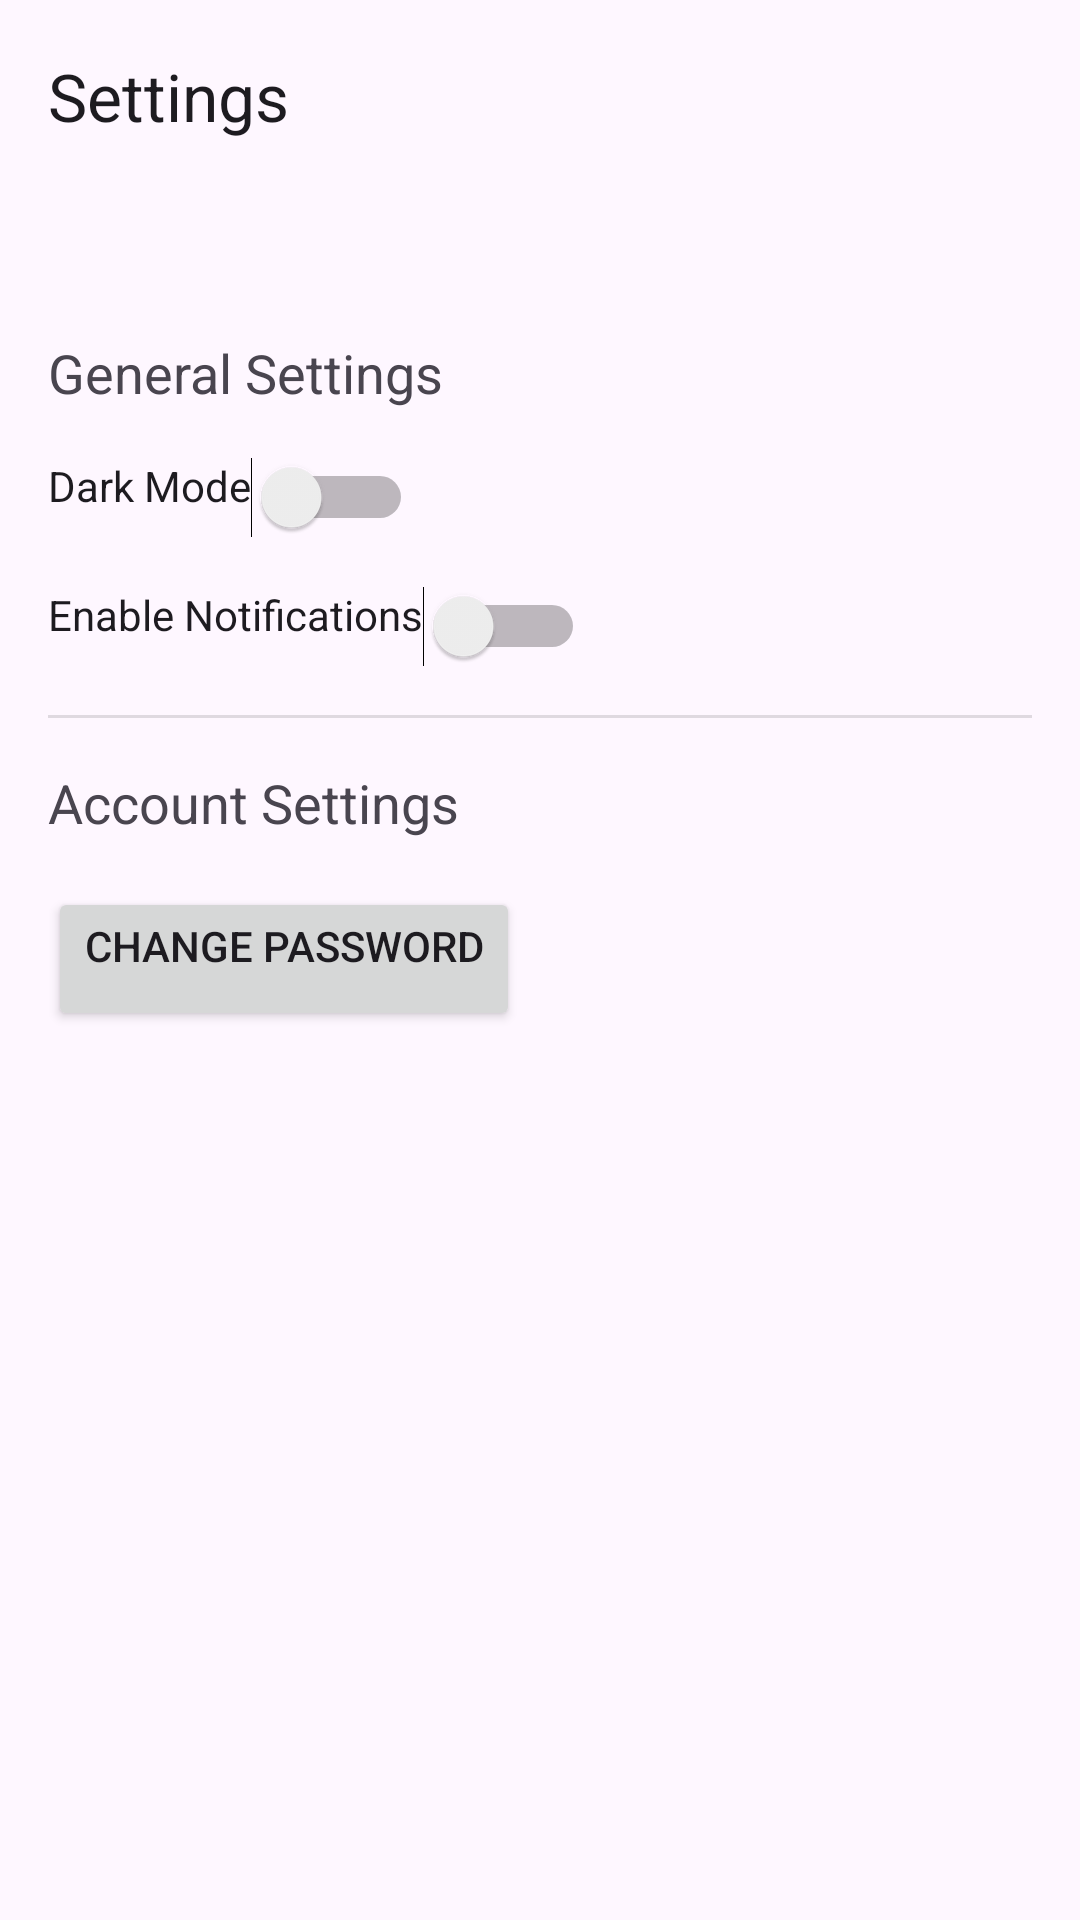

Reconstruct the res/layout file that produces this screen, plus the resources it refers to.
<!-- AndroidManifest.xml: application theme Theme.RestaurantApp -->
<!-- res/layout/activity_settings.xml -->
<?xml version="1.0" encoding="utf-8"?>
<androidx.coordinatorlayout.widget.CoordinatorLayout xmlns:android="http://schemas.android.com/apk/res/android"
    xmlns:app="http://schemas.android.com/apk/res-auto"
    xmlns:tools="http://schemas.android.com/tools"
    android:layout_width="match_parent"
    android:layout_height="match_parent"
    tools:context=".activities.SettingsActivity">

    <LinearLayout
        android:layout_width="match_parent"
        android:layout_height="match_parent"
        android:orientation="vertical">

        <androidx.appcompat.widget.Toolbar
            android:id="@+id/toolbar"
            android:layout_width="match_parent"
            android:layout_height="?attr/actionBarSize"
            android:background="?attr/colorSurface"
            android:elevation="4dp"
            app:title="Settings"
            app:navigationIcon="@drawable/baseline_arrow_back_24" />

        
        <FrameLayout
            android:id="@+id/fragmentContainer"
            android:layout_width="match_parent"
            android:layout_height="0dp"
            android:visibility="gone"
            android:layout_weight="1" />

        <ScrollView
            android:id="@+id/settingsScrollView"
            android:layout_width="match_parent"
            android:layout_height="match_parent"
            android:padding="16dp">

            <LinearLayout
                android:layout_width="match_parent"
                android:layout_height="wrap_content"
                android:orientation="vertical">

                <TextView
                    android:id="@+id/generalSettingsTitle"
                    android:layout_width="wrap_content"
                    android:layout_height="wrap_content"
                    android:layout_marginTop="32dp"
                    android:gravity="center_horizontal"
                    android:text="General Settings"
                    android:textSize="18sp" />

                <Switch
                    android:id="@+id/darkModeSwitch"
                    android:layout_width="wrap_content"
                    android:layout_height="wrap_content"
                    android:layout_marginTop="16dp"
                    android:gravity="center_horizontal"
                    android:text="Dark Mode" />

                <Switch
                    android:id="@+id/notificationsSwitch"
                    android:layout_width="wrap_content"
                    android:layout_height="wrap_content"
                    android:layout_marginTop="16dp"
                    android:gravity="center_horizontal"
                    android:text="Enable Notifications" />

                <View
                    android:layout_width="match_parent"
                    android:layout_height="1dp"
                    android:layout_marginTop="16dp"
                    android:background="?android:attr/dividerHorizontal" />

                <TextView
                    android:id="@+id/accountSettingsTitle"
                    android:layout_width="wrap_content"
                    android:layout_height="wrap_content"
                    android:layout_marginTop="16dp"
                    android:gravity="center_horizontal"
                    android:text="Account Settings"
                    android:textSize="18sp" />

                <Button
                    android:id="@+id/changePasswordButton"
                    android:layout_width="wrap_content"
                    android:layout_height="wrap_content"
                    android:layout_marginTop="16dp"
                    android:gravity="center_horizontal"
                    android:text="Change Password" />
            </LinearLayout>
        </ScrollView>
    </LinearLayout>

</androidx.coordinatorlayout.widget.CoordinatorLayout>
<!-- resources referenced by this layout -->
<resources>
  <style name="Theme.RestaurantApp" parent="Base.Theme.RestaurantApp" />
  <style name="Base.Theme.RestaurantApp" parent="Theme.Material3.DayNight.NoActionBar">
          <item name="android:windowTranslucentStatus">true</item>
          <item name="android:windowTranslucentNavigation">true</item>
      </style>
</resources>
